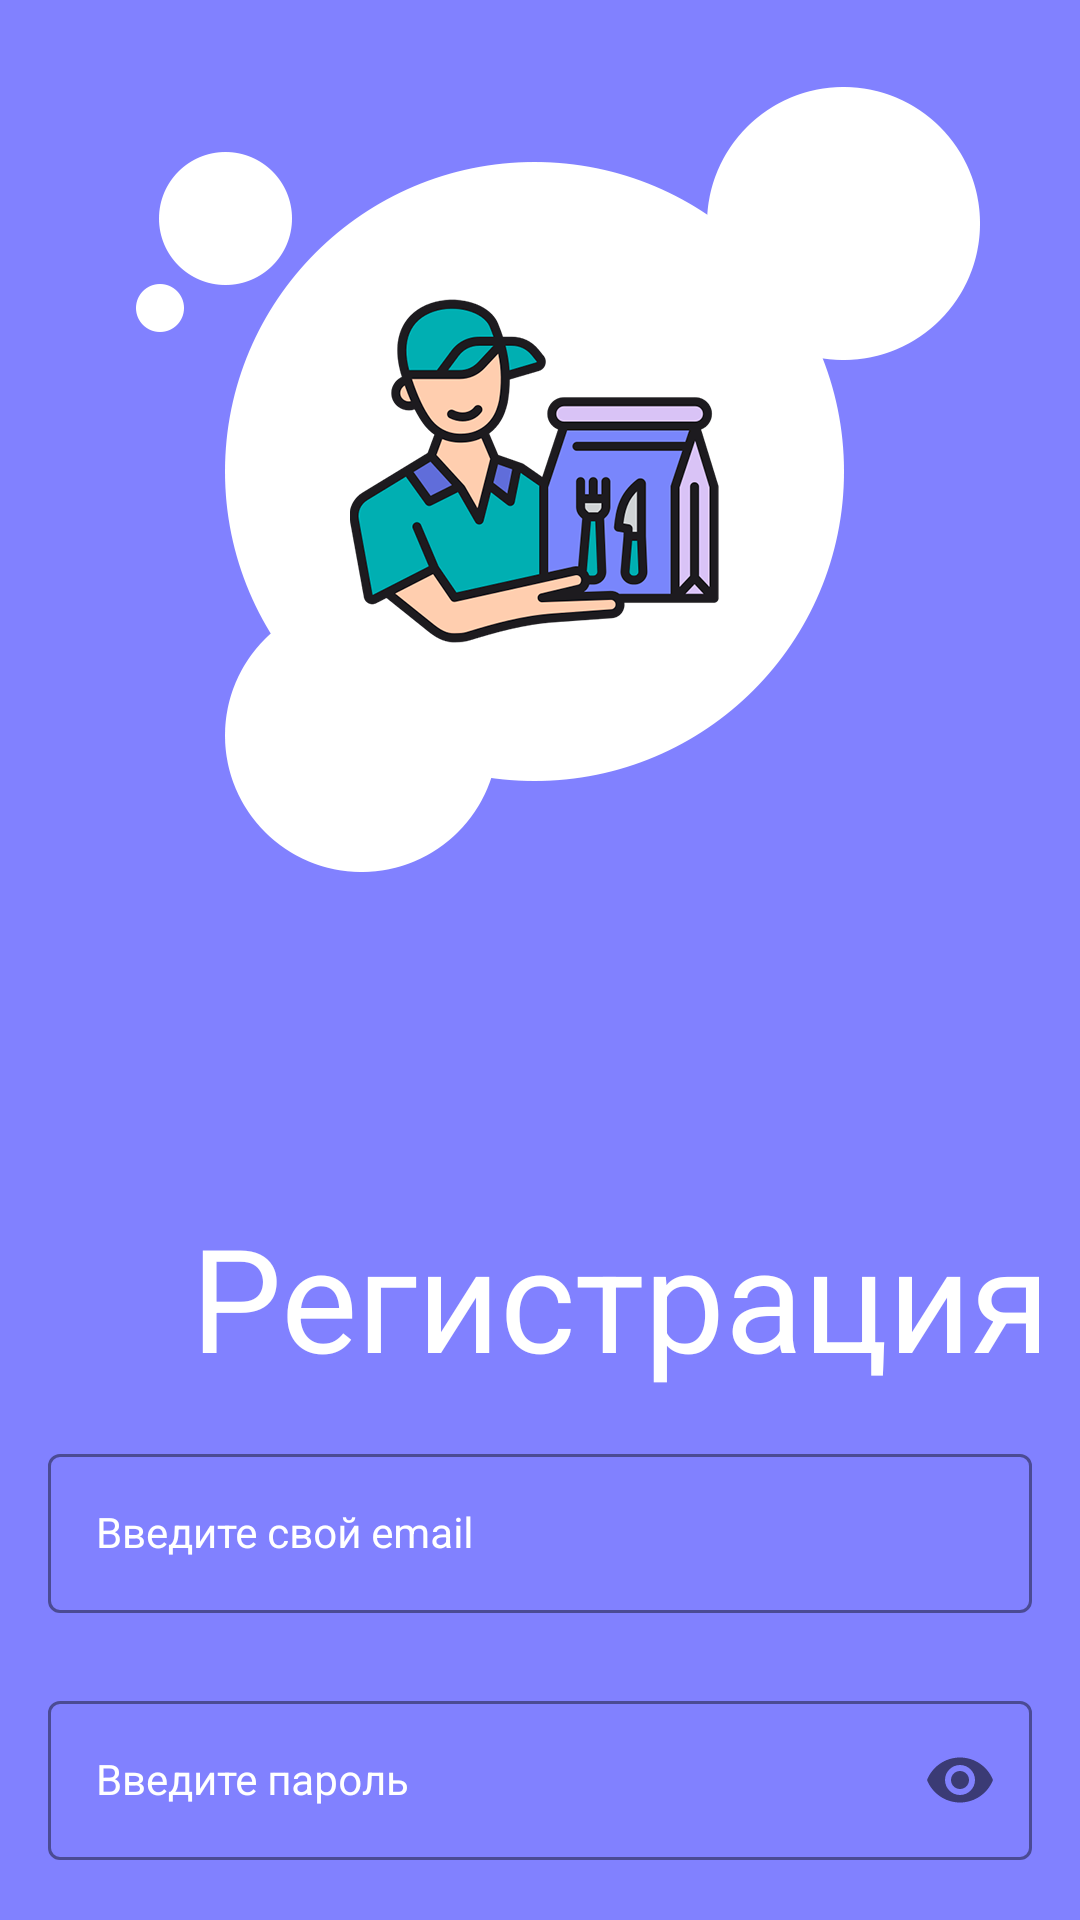

Android layout source for this screen:
<!-- AndroidManifest.xml: application theme Theme.YumYumCouriers -->
<!-- res/layout/activity_sign_up.xml -->
<?xml version="1.0" encoding="utf-8"?>
<androidx.constraintlayout.widget.ConstraintLayout xmlns:android="http://schemas.android.com/apk/res/android"
    xmlns:app="http://schemas.android.com/apk/res-auto"
    xmlns:tools="http://schemas.android.com/tools"
    android:id="@+id/main"
    android:layout_width="match_parent"
    android:layout_height="match_parent"
    android:background="@drawable/sign_up"
    tools:context=".SignUpActivity">

    <TextView
        android:id="@+id/textView3"
        android:layout_width="wrap_content"
        android:layout_height="wrap_content"
        android:layout_marginTop="400dp"
        android:text="Регистрация"
        android:textColor="@color/white"
        android:textSize="48dp"
        app:layout_constraintEnd_toEndOf="parent"
        app:layout_constraintHorizontal_bias="0.87"
        app:layout_constraintStart_toStartOf="parent"
        app:layout_constraintTop_toTopOf="parent" />

    <com.google.android.material.textfield.TextInputLayout
        android:id="@+id/emailLayout"
        style="@style/LoginTextInputOuterFieldStyle"
        android:layout_width="match_parent"
        android:layout_height="wrap_content"
        android:layout_marginHorizontal="16dp"
        android:textColorHint="@color/white"
        app:boxStrokeColor="@color/white"
        app:hintTextColor="@color/white"
        app:layout_constraintEnd_toEndOf="parent"
        app:layout_constraintHorizontal_bias="0.5"
        app:layout_constraintStart_toStartOf="parent"
        app:layout_constraintTop_toBottomOf="@+id/textView3">

        <com.google.android.material.textfield.TextInputEditText
            android:id="@+id/emailEt"
            style="@style/LoginTextInputInnerFieldStyle"
            android:layout_width="match_parent"
            android:layout_height="wrap_content"
            android:hint="Введите свой email"
            android:textColor="@color/white"
            android:inputType="textEmailAddress" />
    </com.google.android.material.textfield.TextInputLayout>

    <com.google.android.material.textfield.TextInputLayout
        android:id="@+id/passwordLayout"
        style="@style/LoginTextInputOuterFieldStyle"
        android:layout_width="match_parent"
        android:layout_height="wrap_content"
        android:layout_marginHorizontal="16dp"
        android:layout_marginTop="24dp"
        android:textColorHint="@color/white"
        app:boxStrokeColor="@color/white"
        app:hintTextColor="@color/white"
        app:layout_constraintEnd_toEndOf="parent"
        app:layout_constraintHorizontal_bias="0.5"
        app:layout_constraintStart_toStartOf="parent"
        app:layout_constraintTop_toBottomOf="@id/emailLayout"
        app:passwordToggleEnabled="true">

        <com.google.android.material.textfield.TextInputEditText
            android:id="@+id/passEt"
            style="@style/LoginTextInputInnerFieldStyle"
            android:layout_width="match_parent"
            android:layout_height="wrap_content"
            android:hint="Введите пароль"
            android:textColor="@color/white"
            android:inputType="textPassword" />
    </com.google.android.material.textfield.TextInputLayout>

    <com.google.android.material.textfield.TextInputLayout
        android:id="@+id/confirmPasswordLayout"
        style="@style/LoginTextInputOuterFieldStyle"
        android:layout_width="match_parent"
        android:layout_height="wrap_content"
        android:layout_marginHorizontal="16dp"
        android:layout_marginTop="24dp"
        android:textColorHint="@color/white"
        app:boxStrokeColor="@color/white"
        app:hintTextColor="@color/white"
        app:layout_constraintEnd_toEndOf="parent"
        app:layout_constraintHorizontal_bias="0.5"
        app:layout_constraintStart_toStartOf="parent"
        app:layout_constraintTop_toBottomOf="@id/passwordLayout"
        app:passwordToggleEnabled="true">

        <com.google.android.material.textfield.TextInputEditText
            android:id="@+id/confirmPassEt"
            style="@style/LoginTextInputInnerFieldStyle"
            android:layout_width="match_parent"
            android:layout_height="wrap_content"
            android:hint="Повторите пароль"
            android:textColor="@color/white"
            android:inputType="textPassword" />
    </com.google.android.material.textfield.TextInputLayout>

    <androidx.appcompat.widget.AppCompatButton
        android:id="@+id/button"
        android:layout_width="0dp"
        android:layout_height="wrap_content"
        android:layout_marginHorizontal="16dp"
        android:background="@drawable/round_white_button"
        android:text="Зарегестрироваться"
        android:textColor="@color/black"
        android:textStyle="bold"
        app:layout_constraintBottom_toBottomOf="parent"
        app:layout_constraintEnd_toEndOf="parent"
        app:layout_constraintHorizontal_bias="0.5"
        app:layout_constraintStart_toStartOf="parent"
        app:layout_constraintTop_toBottomOf="@+id/confirmPasswordLayout" />
    <TextView
        android:id="@+id/textView"
        android:layout_width="wrap_content"
        android:layout_height="wrap_content"
        android:textColor="@color/white"
        android:text="Уже зарегистированы, авторизируйтесь!"
        app:layout_constraintBottom_toBottomOf="parent"
        app:layout_constraintEnd_toEndOf="parent"
        app:layout_constraintHorizontal_bias="0.5"
        app:layout_constraintStart_toStartOf="parent"
        app:layout_constraintTop_toBottomOf="@+id/button" />

</androidx.constraintlayout.widget.ConstraintLayout>
<!-- resources referenced by this layout -->
<resources>
  <!-- drawable round_white_button (drawable) -->
  <?xml version="1.0" encoding="utf-8"?>
  <shape xmlns:android="http://schemas.android.com/apk/res/android">
      <solid android:color="#ffffffff" />
      <corners android:bottomRightRadius="20dp"
          android:bottomLeftRadius="20dp"
          android:topRightRadius="20dp"
          android:topLeftRadius="20dp"/>
  </shape>
  <!-- drawable sign_up: png bitmap (drawable, 91197 bytes) -->
  <style name="LoginTextInputInnerFieldStyle" parent="Widget.MaterialComponents.TextInputLayout.OutlinedBox">
          <item name="android:layout_width">match_parent</item>
          <item name="android:layout_height">wrap_content</item>
          <item name="android:textColor">@color/black</item>
          <item name="android:textColorHint">@color/black</item>
          <item name="android:maxLines">1</item>
          <item name="android:textSize">14sp</item>
          <item name="android:singleLine">true</item>
      </style>
  <style name="LoginTextInputOuterFieldStyle" parent="Widget.MaterialComponents.TextInputLayout.OutlinedBox">
          <item name="android:layout_width">match_parent</item>
          <item name="android:layout_height">wrap_content</item>
          <item name="android:layout_marginTop">15dp</item>
          <item name="android:layout_marginBottom">15dp</item>
      </style>
  <style name="Theme.YumYumCouriers" parent="Base.Theme.YumYumCouriers" />
  <style name="Base.Theme.YumYumCouriers" parent="Theme.Material3.DayNight.NoActionBar">
          
          <item name="colorPrimary">@color/purple_500</item>
          <item name="colorPrimaryVariant">@color/purple_700</item>
          <item name="colorOnPrimary">@color/white</item>
          
          <item name="colorSecondary">@color/teal_200</item>
          <item name="colorSecondaryVariant">@color/teal_700</item>
          <item name="colorOnSecondary">@color/black</item>
          
          <item name="android:statusBarColor">#8181ff</item>
          
      </style>
  <!-- not gathered from this repository: default colours our renderer supplied (Android Studio template values) -->
  <color name="purple_500">#FF6200EE</color>
  <color name="purple_700">#FF3700B3</color>
  <color name="teal_200">#FF03DAC5</color>
  <color name="teal_700">#FF018786</color>
  <color name="black">#FF000000</color>
  <color name="white">#FFFFFFFF</color>
</resources>
